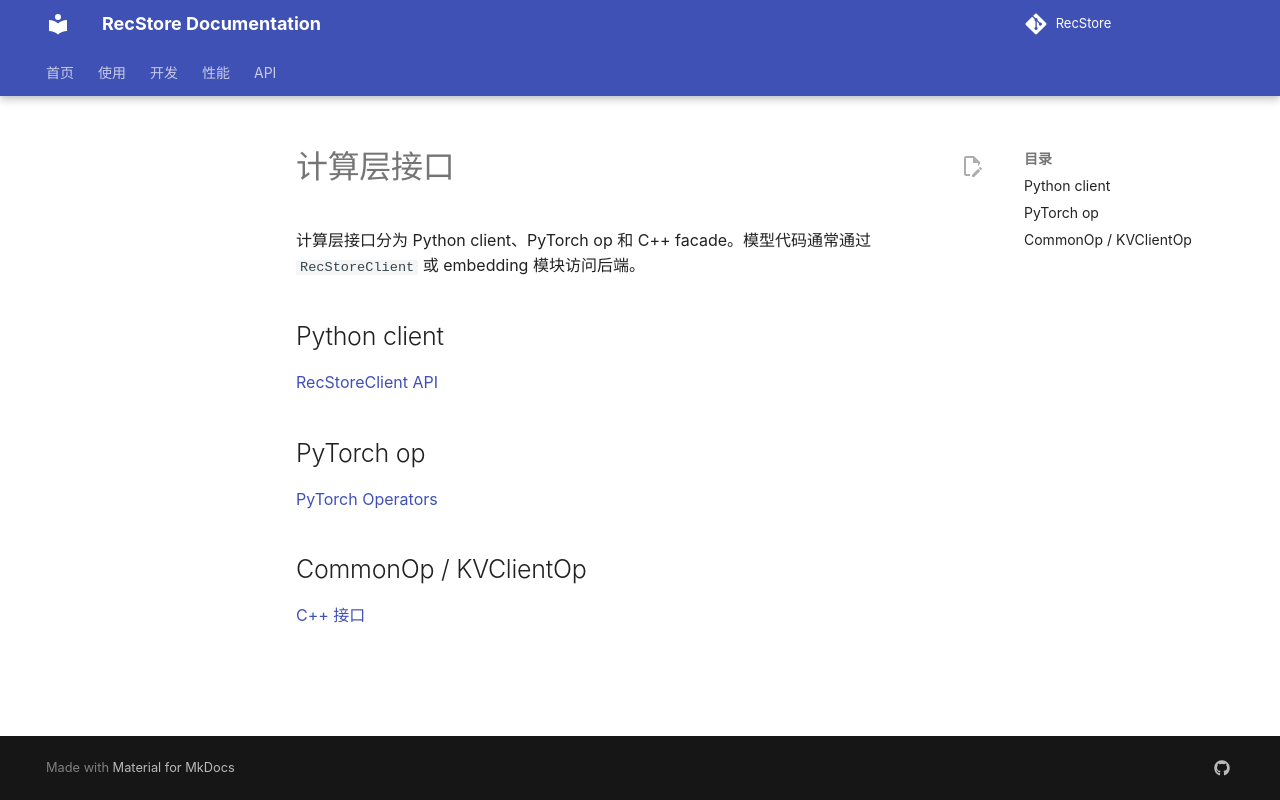

repository: RecStore/RecStore · page: calc/interfaces/index.html · generator: mkdocs

# 计算层接口

计算层接口分为 Python client、PyTorch op 和 C++ facade。模型代码通常通过 `RecStoreClient` 或 embedding 模块访问后端。

## Python client

[RecStoreClient API](../api/python.md)

## PyTorch op

[PyTorch Operators](../api/operators.md)

## CommonOp / KVClientOp

[C++ 接口](../api/cpp.md)
